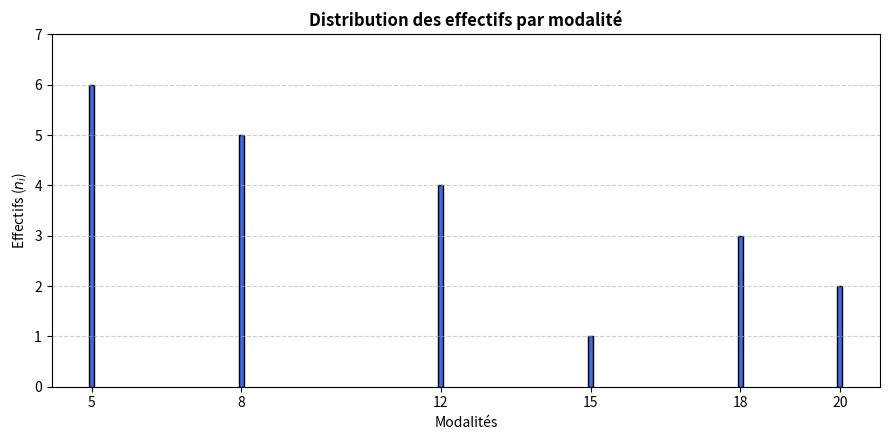
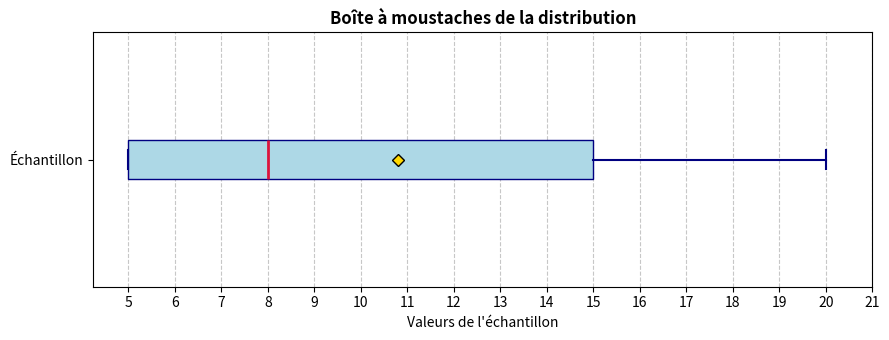

Recreate these plots in Python, in order.
import math

echantillon = [15] * 1 + [20] * 2 + [18] * 3 + [12] * 4 + [8] * 5 + [5] * 6
echantillon.sort()
print(echantillon)

def cardinalite(x):
    return len(x)
def afficher(stat):
    return "effectif : "+str(stat[0])+" frequance : "+str(stat[1])+" frequance en pourcentage : "+str(stat[2])+"%"

print("CARD(E) = "+str(cardinalite(echantillon)))

modalite = tuple(dict.fromkeys(echantillon))  # converti en tuple trié 
print(modalite)

stat = {}
for i in modalite:
    n = echantillon.count(i)
    stat[i] = [n,n/len(echantillon),n/len(echantillon)*100]

for i in modalite:
    print(str(i)+" "+afficher(stat[i]))

def calculer_mode(echantillon):
    return max(set(echantillon), key=echantillon.count)

def calculer_moyenne(echantillon):
    return sum(echantillon)/cardinalite(echantillon)


def calculer_mediane(echantillon):
    n=cardinalite(echantillon)
    if n == 0:
        return None
    
    milieu = n // 2
    if n % 2 == 1:
        return echantillon[milieu]
    return (echantillon[milieu - 1] + echantillon[milieu]) / 2

def etandu(echantillon):
    return echantillon[-1]-echantillon[0]

def ecart_absolu_moyen(echantillon):
    moyenne = calculer_moyenne(echantillon)
    n = cardinalite(echantillon)  
    return sum(abs(x - moyenne) for x in echantillon) / n

def variance(echantillon):
    moyenne = calculer_moyenne(echantillon)
    n = cardinalite(echantillon)
    return sum((x-moyenne)**2  for x in echantillon) /n

def ecart_type(echantillon):
    return math.sqrt(variance(echantillon))

def Coef_variation(echantillon):
    return ecart_type(echantillon)/calculer_moyenne(echantillon)


def calculer_quartiles(echantillon):
    """Renvoie Q1, Q3 et l'écart interquartile (IQR)."""
    triee = sorted(echantillon)
    n = len(triee)

    idx_q1 = math.ceil(n / 4) - 1
    idx_q3 = math.ceil(3 * n / 4) - 1

    q1 = triee[idx_q1]
    q3 = triee[idx_q3]

    return q1, q3

def ecart_interquartile(echantillon):
    q1, q2 = calculer_quartiles(echantillon)
    return q2-q1

q1, q3 = calculer_quartiles(echantillon)

print("median = " + str(calculer_mediane(echantillon)))
print("moyenne = " + str(calculer_moyenne(echantillon)))
print("mode = " + str(calculer_mode(echantillon)))
print("etandu = " + str(etandu(echantillon)))
print("l'ecart moyen est nul par définition")
print("EAM = " + str(ecart_absolu_moyen(echantillon)))
print("variance = " + str(variance(echantillon)))
print("ecart-type = " + str(ecart_type(echantillon)))
print("coefficient de variation = " + str(Coef_variation(echantillon)))
print("Q1 = " + str(q1))
print("Q3 = " + str(q3))
print("IQR = " + str(ecart_interquartile(echantillon)))


import matplotlib.pyplot as plt

# -------------------------------------------------------------
# 1. Diagramme en bâtons (effectifs par modalité)
# -------------------------------------------------------------
data = [stat[k][0] for k in modalite]

plt.figure(figsize=(9, 4.5))

# Largeur adaptée à l'échelle des données numériques
plt.bar(modalite, data, color='royalblue', width=0.1, edgecolor='black')

plt.title("Distribution des effectifs par modalité", fontsize=12, fontweight='bold')
plt.xlabel("Modalités", fontsize=10)
plt.ylabel("Effectifs ($n_i$)", fontsize=10)

# Aligne les graduations exactement sur tes valeurs réelles
plt.xticks(modalite)
plt.yticks(range(0, max(data) + 2))
plt.grid(axis='y', linestyle='--', alpha=0.6)

plt.tight_layout()
plt.show()

# -------------------------------------------------------------
# 2. Boîte à moustaches (Boxplot)
# -------------------------------------------------------------
plt.figure(figsize=(9, 3.5))

# Personnalisation pour bien visualiser médiane, moyenne et dispersion
plt.boxplot(
    echantillon,
    vert=False,
    patch_artist=True,
    showmeans=True,
    boxprops=dict(facecolor='lightblue', color='navy'),
    medianprops=dict(color='crimson', linewidth=2),
    meanprops=dict(marker='D', markeredgecolor='black', markerfacecolor='gold'),
    whiskerprops=dict(color='navy', linewidth=1.5),
    capprops=dict(color='navy', linewidth=1.5)
)

plt.title("Boîte à moustaches de la distribution", fontsize=12, fontweight='bold')
plt.xlabel("Valeurs de l'échantillon", fontsize=10)
plt.yticks([1], ["Échantillon"])
plt.xticks(range(min(echantillon), max(echantillon) + 2))
plt.grid(axis='x', linestyle='--', alpha=0.7)

plt.tight_layout()
plt.show()
